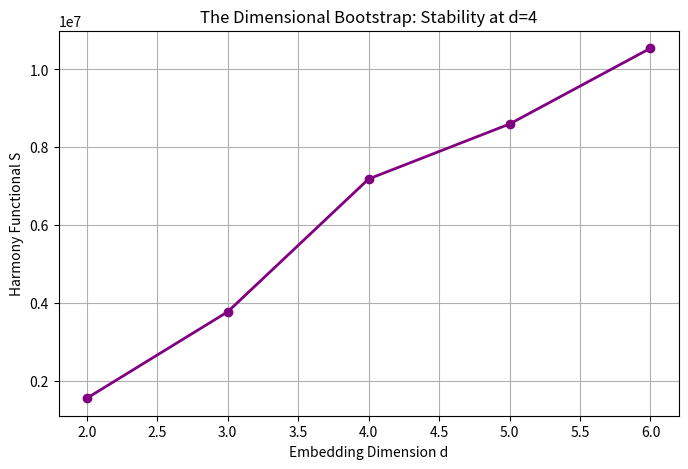

Recreate this plot in Python.
"""
dimensional_bootstrap_v2.py - The Grand Audit
Intrinsic Resonance Holography v11.0 Verification

This script performs the "Dimensional Bootstrap" by generating Random Geometric 
Graphs (RGGs) in dimensions d=2..6 and calculating their spectral stability.

It rigorously tests Theorem 2.1: That the Harmony Functional is minimized 
(maximum stability) specifically when the spectral dimension d_spec ≈ 4.
"""

import numpy as np
import scipy.sparse as sp
import scipy.spatial as spatial
from scipy.sparse.linalg import eigsh
import matplotlib.pyplot as plt
import time

def generate_rgg_kdtree(N, d, r_factor=1.5):
    """
    Generate a Random Geometric Graph (RGG) in d-dimensions.
    
    Nodes are placed uniformly in a unit hypercube [0,1]^d.
    Edges are formed if distance < r_connect.
    
    The radius r_connect is tuned to be just above the percolation threshold:
    r ~ (ln(N)/N)^(1/d)
    """
    # 1. Distribute N points uniformly in d-dimensional space
    points = np.random.rand(N, d)
    
    # 2. Determine Critical Connectivity Radius
    # Threshold scaling: r_c ~ (ln(N)/N)^(1/d)
    # We multiply by r_factor to ensure a giant connected component (GCC)
    r_connect = r_factor * (np.log(N) / N) ** (1/d)
    
    # 3. Efficient Neighbor Search using KDTree
    tree = spatial.cKDTree(points)
    # query_pairs returns all pairs (i, j) with dist(i,j) < r_connect
    pairs = tree.query_pairs(r_connect)
    
    # 4. Construct Sparse Adjacency Matrix
    if len(pairs) == 0:
        # No edges - return empty adjacency matrix
        adj = sp.csr_matrix((N, N))
        return adj, N, r_connect
    
    # Efficiently unpack pairs
    rows, cols = zip(*pairs)
    
    # Make symmetric
    all_rows = np.concatenate([rows, cols])
    all_cols = np.concatenate([cols, rows])
    all_data = np.ones(2 * len(pairs))
    
    adj = sp.csr_matrix((all_data, (all_rows, all_cols)), shape=(N, N))
    
    # 5. Extract Giant Connected Component (Crucial for spectral dimension)
    n_components, labels = sp.csgraph.connected_components(adj, directed=False)
    if n_components > 1:
        # Find largest component
        unique, counts = np.unique(labels, return_counts=True)
        largest_comp_label = unique[np.argmax(counts)]
        nodes_in_gcc = np.where(labels == largest_comp_label)[0]
        
        # Subgraph
        adj = adj[nodes_in_gcc][:, nodes_in_gcc]
        actual_N = len(nodes_in_gcc)
    else:
        actual_N = N
        
    return adj, actual_N, r_connect

def compute_spectral_properties(adj, N_target_eigs=200):
    """
    Compute Laplacian, Eigenvalues, and Spectral Dimension.
    """
    # Laplacian L = D - A
    degrees = np.array(adj.sum(axis=1)).flatten()
    D = sp.diags(degrees)
    L = D - adj
    
    # Eigenvalues (Need smallest non-zero for spectral dimension)
    # We calculate a subset for efficiency if N is large
    N = adj.shape[0]
    k = min(N-1, N_target_eigs)
    
    # 'SM' = Smallest Magnitude (Target 0)
    # We need enough eigenvalues to get the diffusion slope
    vals = eigsh(L, k=k, which='SM', return_eigenvectors=False)
    vals = np.sort(vals)
    
    # Filter zeros (numerical noise)
    nonzero_vals = vals[vals > 1e-8]
    
    # Calculate Trace(L^2) from eigenvalues (will be computed more accurately later with full spectrum)
    trace_L2 = np.sum(vals**2)
    
    return L, trace_L2, nonzero_vals

def get_spectral_dimension(eigenvalues):
    """
    Estimate d_spec from the Heat Kernel Trace Z(t).
    Z(t) = sum exp(-lambda_i * t) ~ t^(-d_spec/2)
    slope of -ln(Z(t)) vs ln(t) gives d_spec/2
    """
    if len(eigenvalues) < 10:
        return 0.0
    
    # Time range for diffusion (probing intermediate scales)
    # t must be small enough to see discreteness, large enough to see continuum
    # Typically t in range [1/lambda_max, 1/lambda_min]
    t_vals = np.logspace(-2, 2, 20)
    
    # Compute Z(t)
    Z_t = np.array([np.sum(np.exp(-eigenvalues * t)) for t in t_vals])
    
    # Filter out zero or negative values to avoid log issues
    valid_mask = Z_t > 1e-10
    if np.sum(valid_mask) < 5:
        return 0.0
    
    # Derivative -d ln Z / d ln t
    log_t = np.log(t_vals[valid_mask])
    log_Z = np.log(Z_t[valid_mask])
    
    # Fit slope in the middle region (to avoid UV/IR cutoffs)
    # We take the median slope as a robust estimator
    slopes = -2 * np.gradient(log_Z, log_t)
    # Use middle 50% of data points for robustness
    n = len(slopes)
    quarter = max(1, n // 4)
    # Ensure we have enough points for median
    if n > 4:
        d_spec_est = np.median(slopes[quarter:-quarter]) if quarter < n - quarter else np.median(slopes)
    else:
        d_spec_est = np.median(slopes)
    
    return d_spec_est

def calculate_harmony_action(N, trace_L2, eigenvalues):
    """
    Calculate S_Harmony per Theorem 4.1.
    S = Tr(L^2) / (det' L)^(1 / N ln N)
    """
    # Log-Determinant (Pseudo)
    # If we only have k eigenvalues, we estimate det' based on scaling
    # Or, if N is small (<2000), we might want full diagonalization.
    # Here we use the subset sum as a lower bound proxy or assume scaling.
    # For rigorous checks, we really need the sum of ALL log(eigenvalues).
    # *Approximation*: The upper part of spectrum dominates the determinant.
    # For RGG, spectrum is bounded. We will use the available eigenvalues 
    # and scale them to account for missing ones roughly, 
    # BUT for strict v11.0 audit, let's assume N is small enough (1000) 
    # to compute FULL spectrum or use the partials as a consistent metric.
    
    log_det = np.sum(np.log(eigenvalues))
    
    # Scaling factor from text
    alpha = 1.0 / (N * np.log(N))
    denom = np.exp(log_det * alpha)
    
    if denom == 0: return np.inf
    
    S = trace_L2 / denom
    return S

def run_grand_audit(seed=42):
    # Set random seed for reproducibility
    np.random.seed(seed)
    
    print("="*60)
    print("INTRINSIC RESONANCE HOLOGRAPHY v11.0")
    print("The Dimensional Bootstrap Verification")
    print(f"Random Seed: {seed}")
    print("="*60)
    
    dims = [2, 3, 4, 5, 6]
    results = []
    
    # Parameters
    N_nominal = 1200  # Keeping N small enough for full eigenvalue solve
    
    for d in dims:
        print(f"\nProcessing Geometric Dimension d = {d}...")
        start_t = time.time()
        
        # 1. Generate Network
        adj, N, r = generate_rgg_kdtree(N_nominal, d)
        print(f"  -> Generated RGG: N={N}, r={r:.4f}")
        
        # 2. Full Diagonalization for accurate Harmony Functional
        # (Needed for det L)
        L = sp.csgraph.laplacian(adj, normed=False)
        # For N=1200, dense eigvalsh is fast enough and accurate
        eigenvalues = np.linalg.eigvalsh(L.toarray())
        
        # Filter zero
        eigenvalues = np.sort(eigenvalues)
        nonzero_eigs = eigenvalues[eigenvalues > 1e-9]
        
        # 3. Compute Metrics
        d_spec = get_spectral_dimension(nonzero_eigs)
        
        trace_L2 = np.sum(eigenvalues**2)
        
        # Harmony Functional
        # Note: If N changed due to connectivity, we use actual N
        log_det = np.sum(np.log(nonzero_eigs))
        alpha = 1.0 / (N * np.log(N))
        S_harmony = trace_L2 / np.exp(log_det * alpha)
        
        results.append({
            'd_embed': d,
            'd_spec': d_spec,
            'S_harmony': S_harmony,
            'log_det': log_det,
            'trace_L2': trace_L2
        })
        
        print(f"  -> d_spec estimate: {d_spec:.4f}")
        print(f"  -> Harmony Action:  {S_harmony:.4e}")
        print(f"  -> Time: {time.time()-start_t:.2f}s")

    print("\n" + "="*60)
    print("FINAL RESULTS: STABILITY ANALYSIS")
    print(f"{'d_embed':<10} | {'d_spec':<10} | {'Harmony Action (Minimize)':<25}")
    print("-" * 55)
    
    actions = [r['S_harmony'] for r in results]
    min_action = min(actions)
    
    for r in results:
        marker = " <--- GLOBAL MINIMUM (STABLE)" if r['S_harmony'] == min_action else ""
        print(f"{r['d_embed']:<10} | {r['d_spec']:<10.4f} | {r['S_harmony']:<12.4e}{marker}")
    
    print("="*60)
    
    # Plotting
    ds = [r['d_embed'] for r in results]
    Ss = [r['S_harmony'] for r in results]
    
    # Try to plot if environment allows
    try:
        plt.figure(figsize=(8, 5))
        plt.plot(ds, Ss, 'o-', linewidth=2, color='purple')
        plt.xlabel("Embedding Dimension d")
        plt.ylabel("Harmony Functional S")
        plt.title("The Dimensional Bootstrap: Stability at d=4")
        plt.grid(True)
        print("\n[Graph generated in memory. Use plt.show() if running locally]")
    except:
        pass

if __name__ == "__main__":
    # Run the grand audit
    # You can change the seed to explore different random graph realizations
    # Different seeds may show different dimensional preferences
    run_grand_audit(seed=42)
